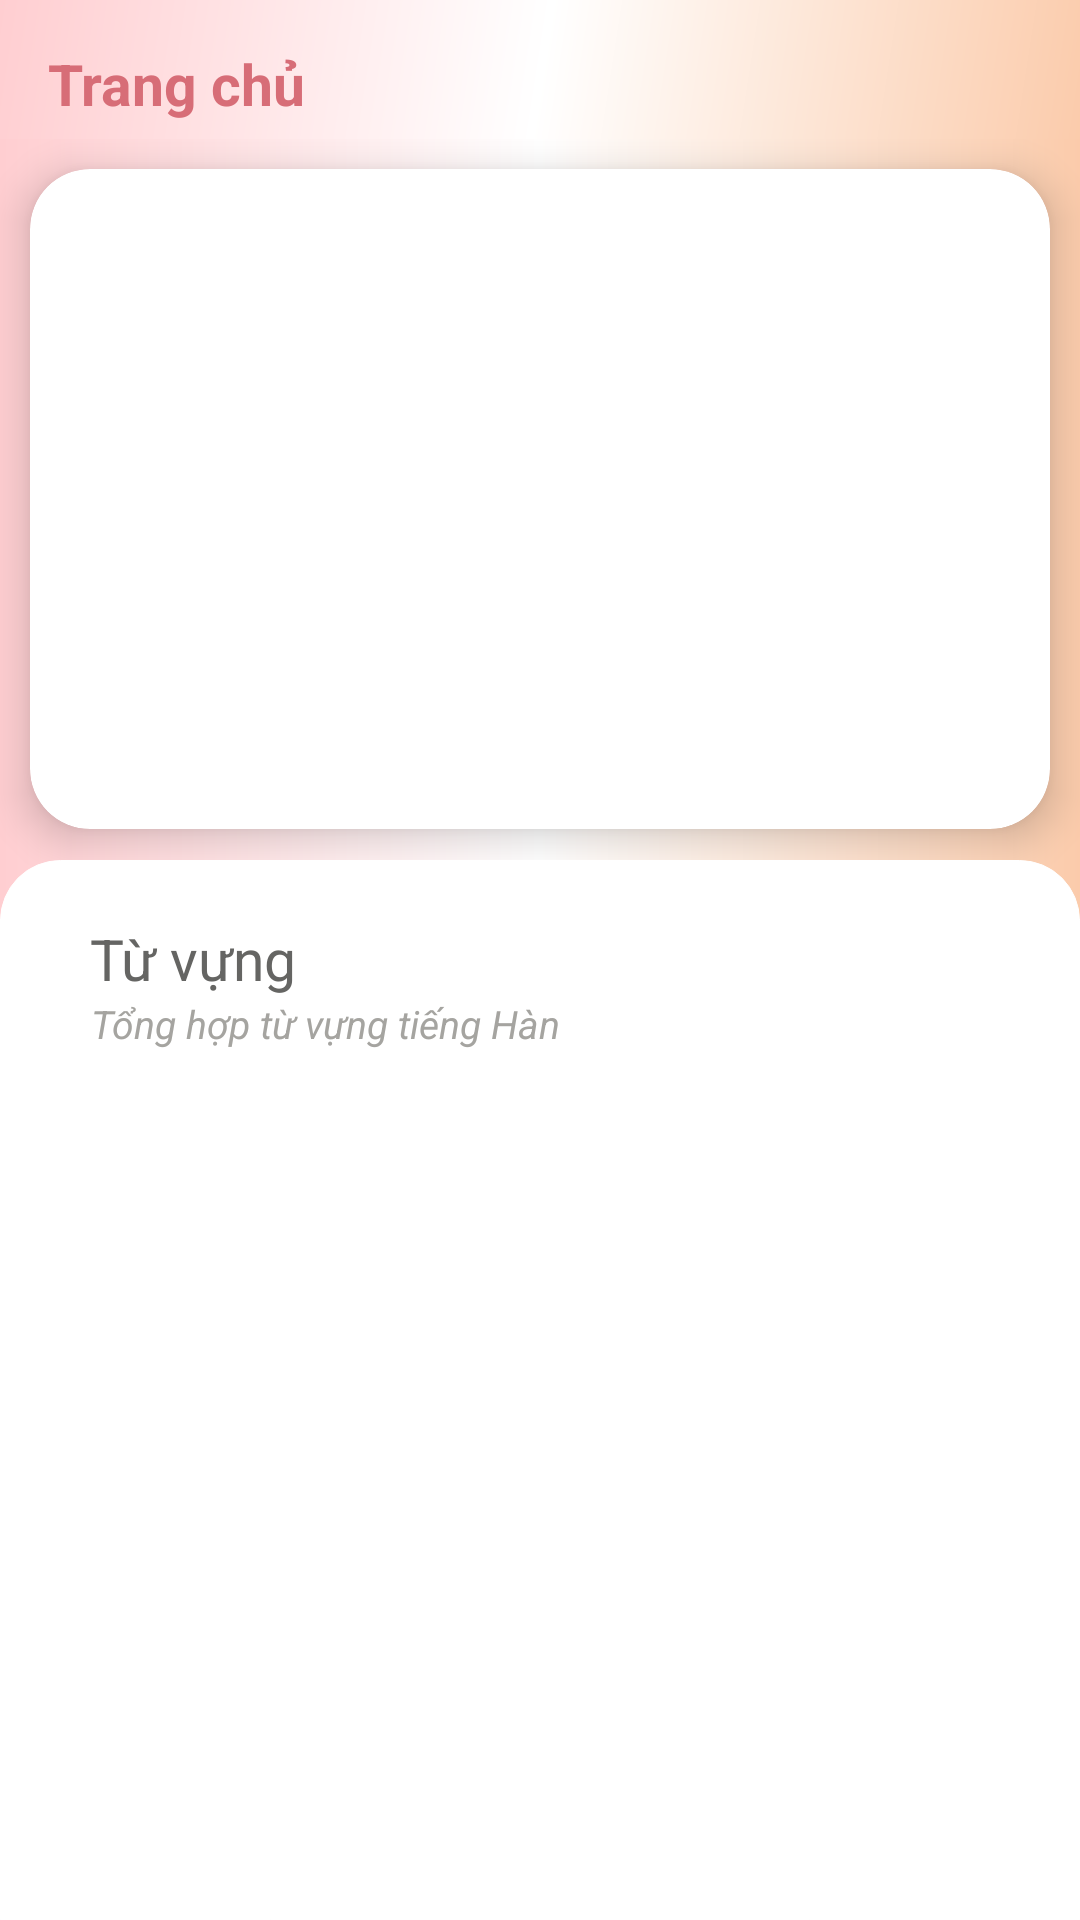

The Android layout XML behind this screen, and the referenced resources:
<!-- AndroidManifest.xml: activity theme AppTheme.NoActionBar -->
<!-- res/layout/activity_main.xml -->
<?xml version="1.0" encoding="utf-8"?>
<androidx.drawerlayout.widget.DrawerLayout xmlns:android="http://schemas.android.com/apk/res/android"
    xmlns:app="http://schemas.android.com/apk/res-auto"
    xmlns:tools="http://schemas.android.com/tools"
    android:id="@+id/drawer_layout"
    android:layout_width="match_parent"
    android:layout_height="match_parent"
    android:fitsSystemWindows="true"
    tools:context=".MainActivity"
    tools:openDrawer="start">
    
    <RelativeLayout
        android:layout_width="match_parent"
        android:layout_height="match_parent"
        android:orientation="vertical">
        
        <include
            android:id="@+id/app_bar"
            layout="@layout/app_bar_main"
            android:layout_width="match_parent"
            android:layout_height="wrap_content" />
        
        <RelativeLayout
            android:id="@+id/layout_head"
            android:layout_width="match_parent"
            android:layout_height="wrap_content"
            android:layout_below="@+id/app_bar"
            android:layout_marginTop="-10dp"
            android:background="@drawable/bg_logo">
            
            <include
                layout="@layout/main_header"
                android:layout_width="match_parent"
                android:layout_height="wrap_content"
                android:layout_marginStart="@dimen/dimen_10"
                android:layout_marginTop="@dimen/dimen_10"
                android:layout_marginEnd="@dimen/dimen_10"
                android:layout_marginBottom="@dimen/dimen_30" />
        </RelativeLayout>
        
        <ScrollView
            android:layout_width="match_parent"
            android:layout_height="match_parent"
            android:layout_below="@+id/layout_head"
            android:layout_marginTop="-20dp"
            android:background="@drawable/boder_home">
            
            <LinearLayout
                android:layout_width="match_parent"
                android:layout_height="wrap_content"
                android:orientation="vertical">
                
                <TextView
                    android:layout_width="match_parent"
                    android:layout_height="wrap_content"
                    android:layout_marginStart="@dimen/dimen_30"
                    android:layout_marginTop="@dimen/dimen_20"
                    android:layout_marginEnd="@dimen/dimen_30"
                    android:drawablePadding="@dimen/dimen_10"
                    android:fontFamily="sans-serif"
                    android:gravity="start"
                    android:text="@string/title_vocabulary"
                    android:textColor="#656563"
                    android:textSize="19sp"
                    app:drawableRightCompat="@drawable/ic_snow"
                    app:drawableLeftCompat="@drawable/ic_snow" />
                
                <TextView
                    android:layout_width="wrap_content"
                    android:layout_height="wrap_content"
                    android:layout_marginStart="@dimen/dimen_30"
                    android:layout_marginLeft="@dimen/dimen_30"
                    android:layout_marginBottom="@dimen/dimen_15"
                    android:fontFamily="sans-serif"
                    android:gravity="center"
                    android:text="@string/title_vocabulary_small"
                    android:textColor="#A5A4A0"
                    android:textSize="13sp"
                    android:textStyle="italic" />
                
                <androidx.recyclerview.widget.RecyclerView
                    android:id="@+id/recycle_home"
                    android:layout_width="match_parent"
                    android:layout_height="match_parent"
                    android:layout_marginStart="@dimen/dimen_15"
                    android:layout_marginEnd="@dimen/dimen_15" />
            </LinearLayout>
        </ScrollView>
    </RelativeLayout>
    
    <com.google.android.material.navigation.NavigationView
        android:id="@+id/nav_view"
        android:layout_width="wrap_content"
        android:layout_height="match_parent"
        android:layout_gravity="start"
        android:fitsSystemWindows="true"
        app:headerLayout="@layout/nav_header"
        app:menu="@menu/nav_menu" />
</androidx.drawerlayout.widget.DrawerLayout>
<!-- res/layout/app_bar_main.xml (included above) -->
<?xml version="1.0" encoding="utf-8"?>
<LinearLayout xmlns:android="http://schemas.android.com/apk/res/android"
    android:layout_width="match_parent"
    android:orientation="vertical"
    android:layout_height="match_parent">
    
    <com.google.android.material.appbar.AppBarLayout
        android:background="@drawable/color_toolbar"
        android:layout_width="match_parent"
        android:layout_height="wrap_content">
    
        <androidx.appcompat.widget.Toolbar
            android:id="@+id/toolbar"
            android:layout_width="match_parent"
            android:layout_height="?actionBarSize">
            
            <TextView
                android:id="@+id/tv_Title_home"
                android:layout_marginEnd="@dimen/dimen_35"
                android:textColor="@color/colorGradientCenter"
                android:text="@string/title_home"
                android:textStyle="bold"
                android:textSize="@dimen/font_19"
                android:layout_width="match_parent"
                android:layout_height="wrap_content"
                android:layout_marginRight="@dimen/dimen_15" />
        </androidx.appcompat.widget.Toolbar>
    </com.google.android.material.appbar.AppBarLayout>
    
    <FrameLayout
        android:id="@+id/frame_layout"
        android:layout_width="match_parent"
        android:layout_height="match_parent">
        
    </FrameLayout>
</LinearLayout>
<!-- res/layout/main_header.xml (included above) -->
<?xml version="1.0" encoding="utf-8"?>
<androidx.cardview.widget.CardView xmlns:android="http://schemas.android.com/apk/res/android"
    xmlns:app="http://schemas.android.com/apk/res-auto"
    android:id="@+id/card_view_header"
    app:cardCornerRadius="@dimen/dimen_20"
    app:cardElevation="8dp"
    android:layout_width="match_parent"
    android:layout_height="wrap_content"
    android:layout_marginTop="@dimen/dimen_5">
    
    <RelativeLayout
        android:id="@+id/header"
        android:layout_width="match_parent"
        android:layout_height="@dimen/dimen_220">
        
        <ImageView
            android:layout_width="match_parent"
            android:layout_height="match_parent"
            android:contentDescription="@string/content_description"
            android:scaleType="centerCrop"
            android:src="@drawable/banner_home" />
        
        <TextView
            android:id="@+id/tv_logo"
            style="@style/StyleBigLargeBold"
            android:layout_width="wrap_content"
            android:layout_height="wrap_content"
            android:layout_alignParentEnd="true"
            android:layout_alignParentRight="true"
            android:layout_marginTop="40dp"
            android:layout_marginEnd="@dimen/dimen_80"
            android:layout_marginRight="@dimen/dimen_80"
            android:gravity="center"
            android:text="@string/name_logo" />
        
        <TextView
            style="@style/StyleBigLargeBold"
            android:layout_width="@dimen/dimen_40"
            android:layout_height="wrap_content"
            android:layout_alignParentEnd="true"
            android:layout_alignParentRight="true"
            android:layout_marginTop="@dimen/dimen_20"
            android:layout_marginEnd="@dimen/dimen_40"
            android:layout_marginRight="@dimen/dimen_40"
            android:gravity="center"
            android:text="@string/name_logo2" />
    </RelativeLayout>

</androidx.cardview.widget.CardView>
<!-- res/layout/nav_header.xml (included above) -->
<?xml version="1.0" encoding="utf-8"?>
<LinearLayout xmlns:android="http://schemas.android.com/apk/res/android"
    android:layout_width="match_parent"
    android:layout_height="200dp"
    xmlns:app="http://schemas.android.com/apk/res-auto"
    android:background="@drawable/bg_navigate_header"
    android:gravity="bottom"
    android:orientation="vertical">
    
    <RelativeLayout
        android:padding="@dimen/dimen_30"
        android:layout_marginTop="@dimen/dimen_10"
        android:layout_marginBottom="@dimen/dimen_15"
        android:orientation="horizontal"
        android:layout_width="wrap_content"
        android:layout_height="wrap_content">
        
        <androidx.cardview.widget.CardView
            android:layout_marginEnd="@dimen/dimen_10"
            android:layout_width="wrap_content"
            android:layout_height="wrap_content"
            android:id="@+id/card_view"
            app:cardCornerRadius="40dp"
            android:layout_marginRight="@dimen/dimen_10">
            
            <ImageView
                android:src="@drawable/flag_korean"
                android:layout_width="@dimen/dimen_50"
                android:layout_height="@dimen/dimen_50"
                android:contentDescription="@string/content_description" />
        </androidx.cardview.widget.CardView>
        
        <TextView
            style="@style/StyleFontNavigate"
            android:id="@+id/tv_logo"
            android:layout_toRightOf="@+id/card_view"
            android:text="@string/title_logo_header"
            android:layout_width="wrap_content"
            android:layout_height="wrap_content"
            android:layout_toEndOf="@+id/card_view" />
    
        <TextView
            style="@style/StyleFontTitleNavigate"
            android:layout_below="@+id/tv_logo"
            android:layout_toRightOf="@+id/card_view"
            android:text="@string/title_title_header"
            android:layout_width="wrap_content"
            android:layout_height="wrap_content"
            android:layout_toEndOf="@+id/card_view" />
    </RelativeLayout>

</LinearLayout>
<!-- resources referenced by this layout -->
<resources>
  <color name="colorGradientCenter">#d76d77</color>
  <dimen name="dimen_10">10dp</dimen>
  <dimen name="dimen_15">15dp</dimen>
  <dimen name="dimen_20">20dp</dimen>
  <dimen name="dimen_220">220dp</dimen>
  <dimen name="dimen_30">30dp</dimen>
  <dimen name="dimen_35">35dp</dimen>
  <dimen name="dimen_40">40dp</dimen>
  <dimen name="dimen_5">5dp</dimen>
  <dimen name="dimen_50">50dp</dimen>
  <dimen name="dimen_80">80dp</dimen>
  <dimen name="font_19">19sp</dimen>
  <!-- drawable bg_logo (drawable) -->
  <?xml version="1.0" encoding="utf-8"?>
  <shape xmlns:android="http://schemas.android.com/apk/res/android"
      android:shape="rectangle">
      <gradient android:type="linear"
          android:angle="180"
          android:startColor="@color/colorGradientStart"
          android:centerColor="@color/colorWhile"
          android:endColor="@color/colorPinkLight"/>
  </shape>
  <!-- drawable bg_navigate_header (drawable) -->
  <?xml version="1.0" encoding="utf-8"?>
  <shape xmlns:android="http://schemas.android.com/apk/res/android"
      android:shape="rectangle">
      <gradient android:type="linear"
          android:angle="315"
          android:startColor="@color/colorOre"
          android:centerColor="@color/colorPinkLight"
          android:endColor="@color/colorGradientCenter"/>
      <corners
          android:bottomRightRadius="@dimen/dimen_50" />
  </shape>
  <!-- drawable boder_home (drawable) -->
  <?xml version="1.0" encoding="utf-8"?>
  <shape xmlns:android="http://schemas.android.com/apk/res/android"
      android:shape="rectangle">
      <corners
          android:topLeftRadius="@dimen/dimen_20"
          android:topRightRadius="@dimen/dimen_20"/>
      <solid android:color="#fff" />
      <stroke android:width="0.2dp" android:color="#fff" />
  </shape>
  <!-- drawable color_toolbar (drawable) -->
  <?xml version="1.0" encoding="utf-8"?>
  <shape xmlns:android="http://schemas.android.com/apk/res/android"
      android:shape="rectangle">
      <gradient android:type="linear"
          android:angle="315"
          android:startColor="@color/colorPinkLight"
          android:centerColor="@color/colorWhile"
          android:endColor="@color/colorGradientStart"/>
  </shape>
  <!-- drawable ic_snow: png bitmap (drawable-v24, 631 bytes) -->
  <string name="content_description">image not exit</string>
  <string name="name_logo">한국어</string>
  <string name="name_logo2">공보해요</string>
  <string name="title_home">Trang chủ</string>
  <string name="title_logo_header">Study Korean</string>
  <string name="title_title_header">Hello everyone</string>
  <string name="title_vocabulary">Từ vựng</string>
  <string name="title_vocabulary_small">Tổng hợp từ vựng tiếng Hàn</string>
  <style name="StyleBigLargeBold">
          <item name="android:textColor">@color/colorWhile</item>
          <item name="android:fontFamily">sans-serif-black</item>
          <item name="android:textSize">25sp</item>
      </style>
  <style name="StyleFontNavigate">
          <item name="android:textColor">@color/colorWhile</item>
          <item name="android:fontFamily">sans-serif-medium</item>
          <item name="android:textSize">20sp</item>
      </style>
  <style name="StyleFontTitleNavigate" parent="StyleFontNavigate">
          <item name="android:textColor">@color/colorWhile</item>
          <item name="android:textStyle">italic</item>
          <item name="android:textSize">15sp</item>
      </style>
  <style name="AppTheme.NoActionBar">
          <item name="windowActionBar">false</item>
          <item name="windowNoTitle">true</item>
      </style>
  <color name="colorGradientStart">#FBCBAB</color>
  <color name="colorWhile">#FFFFFF</color>
  <color name="colorPinkLight">#FFCED1</color>
  <color name="colorOre">#ffaf7b</color>
</resources>
